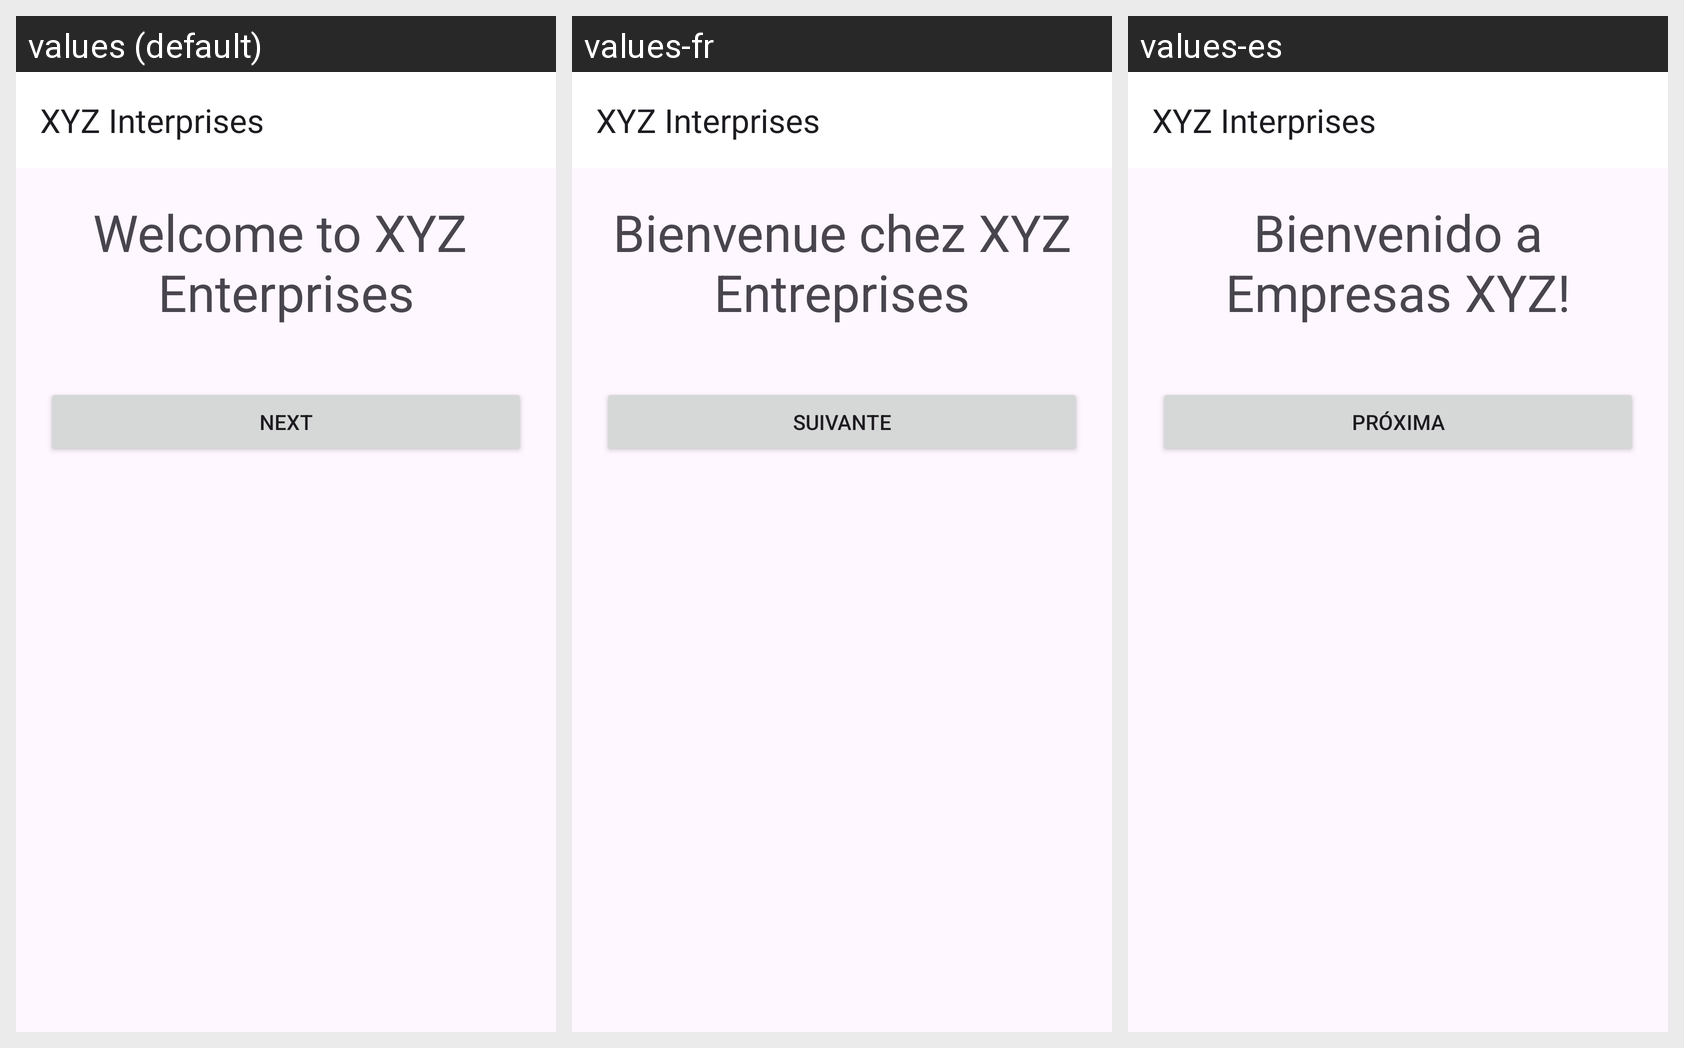

The Android screen below is rendered under several locales of the same app. Produce the string resources it draws, with the default and per-locale values.
Android screen res/layout/activity_home.xml rendered under 3 locales, left to right: values (default), values-fr, values-es. Device: Nexus 5 (rendered at 1080×1920; each locale shown at half size, 540×960, under a caption strip naming it); theme Theme.XYZEnterprises.
Strings drawn on this screen, with the default value and each locale's value (text and hints the layout hard-codes appear in the picture but are not listed):

first_interfeace
  values: Welcome to XYZ 
      Enterprises
  values-fr: Bienvenue chez XYZ
      Entreprises
  values-es: Bienvenido a
      Empresas XYZ!

button_label
  values: Next
  values-fr: Suivante
  values-es: Próxima
